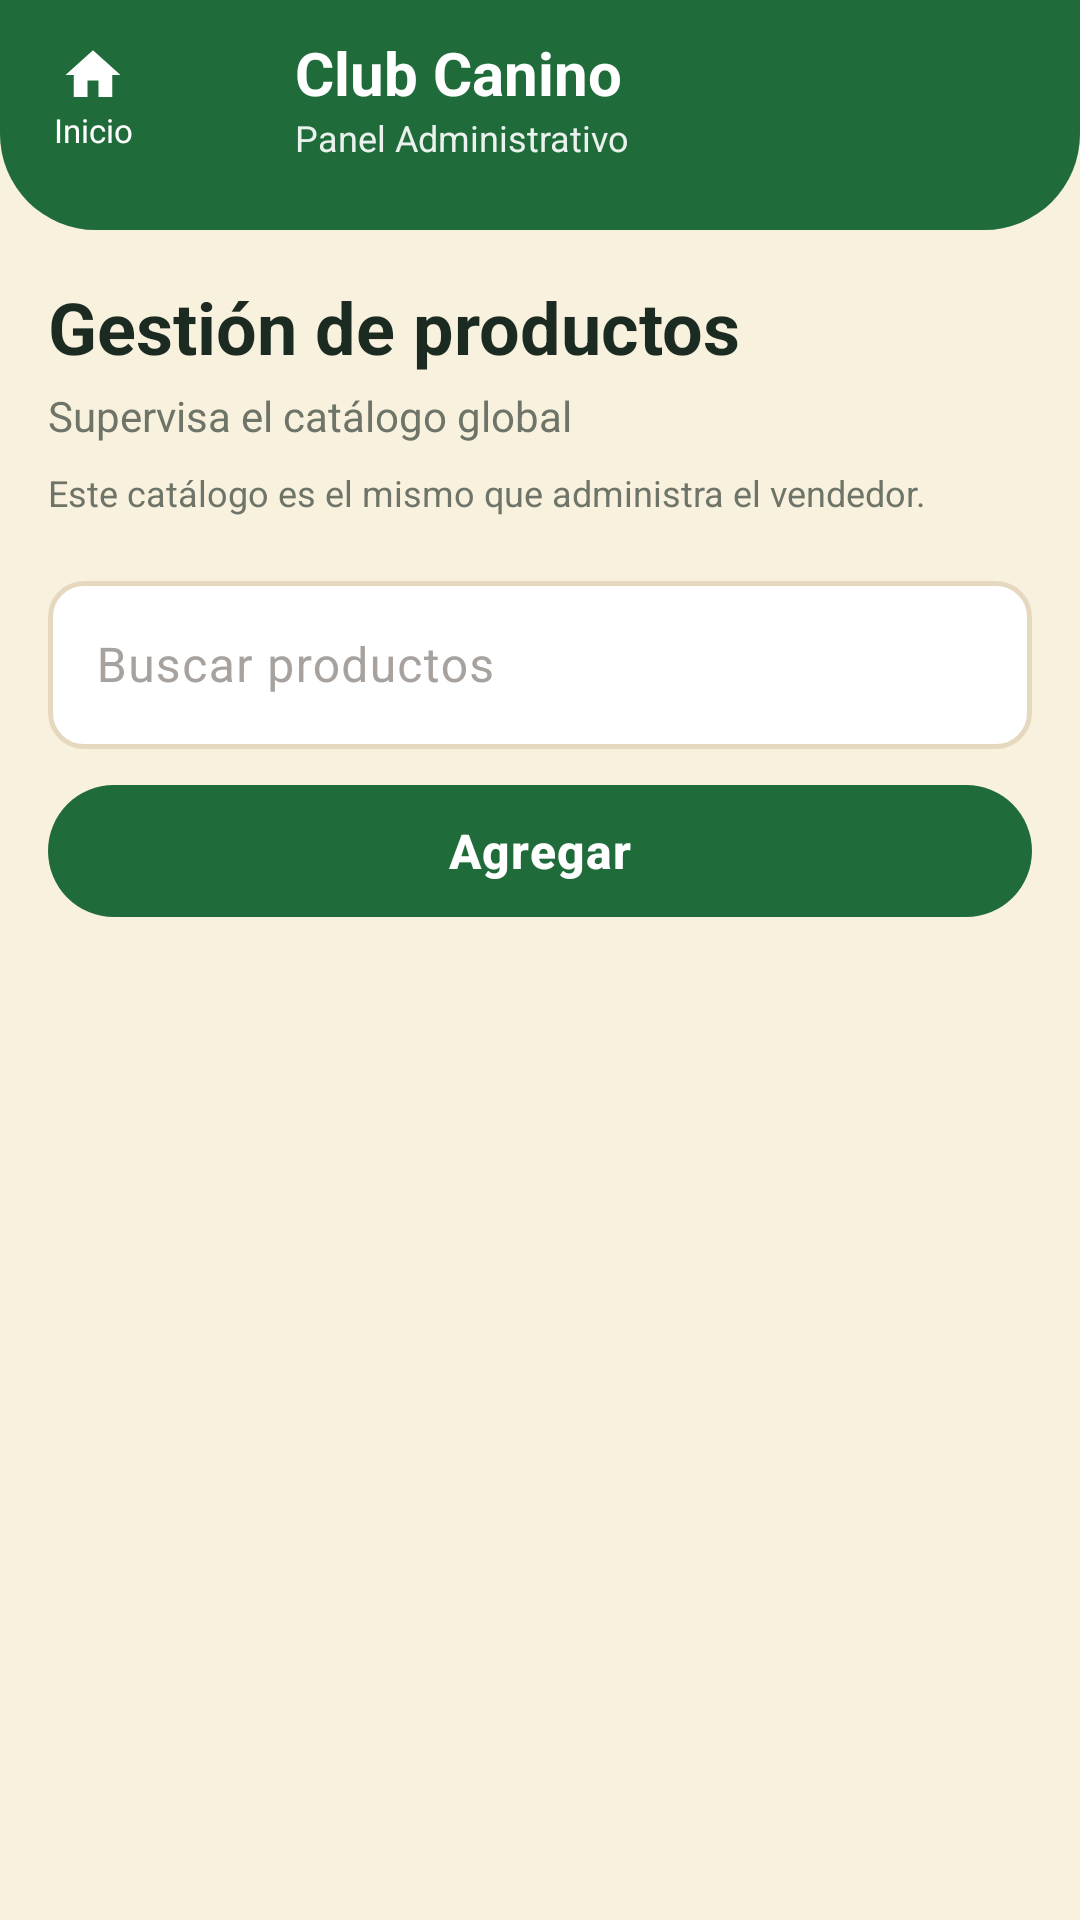

Here is an Android app screen rendered from its layout file. Give the layout XML and the strings, colors and styles it references.
<!-- AndroidManifest.xml: application theme Theme.ClubCanino -->
<!-- res/layout/fragment_admin_products.xml -->
<?xml version="1.0" encoding="utf-8"?>
<LinearLayout xmlns:android="http://schemas.android.com/apk/res/android"
    xmlns:app="http://schemas.android.com/apk/res-auto"
    android:layout_width="match_parent"
    android:layout_height="match_parent"
    android:background="@color/buyer_cream"
    android:orientation="vertical">

    <include layout="@layout/include_admin_header" />

    <androidx.core.widget.NestedScrollView
        android:layout_width="match_parent"
        android:layout_height="0dp"
        android:layout_weight="1"
        android:fillViewport="true">

        <LinearLayout
            android:layout_width="match_parent"
            android:layout_height="wrap_content"
            android:orientation="vertical"
            android:paddingStart="@dimen/screen_padding_horizontal"
            android:paddingTop="@dimen/spacing_lg"
            android:paddingEnd="@dimen/screen_padding_horizontal"
            android:paddingBottom="@dimen/spacing_xl">

            <TextView
                android:layout_width="match_parent"
                android:layout_height="wrap_content"
                android:text="@string/admin_products_title"
                android:textColor="@color/buyer_text"
                android:textSize="@dimen/text_headline"
                android:textStyle="bold" />

            <TextView
                android:layout_width="match_parent"
                android:layout_height="wrap_content"
                android:layout_marginTop="@dimen/spacing_xs"
                android:text="@string/admin_products_subtitle"
                android:textColor="@color/buyer_text_muted"
                android:textSize="@dimen/text_body_small" />

            <TextView
                android:layout_width="match_parent"
                android:layout_height="wrap_content"
                android:layout_marginTop="@dimen/spacing_sm"
                android:text="@string/admin_products_shared_notice"
                android:textColor="@color/buyer_text_muted"
                android:textSize="@dimen/text_caption" />

            <com.google.android.material.textfield.TextInputLayout
                style="@style/Widget.ClubCanino.TextInputLayout"
                android:layout_width="match_parent"
                android:layout_height="wrap_content"
                android:layout_marginTop="@dimen/spacing_lg"
                android:hint="@string/hint_search_products"
                app:boxBackgroundColor="@color/white"
                app:boxStrokeColor="@color/buyer_box_stroke"
                app:hintTextColor="@color/buyer_forest">

                <com.google.android.material.textfield.TextInputEditText
                    android:id="@+id/editSearch"
                    style="@style/Widget.ClubCanino.EditText"
                    android:layout_width="match_parent"
                    android:layout_height="wrap_content"
                    android:imeOptions="actionSearch"
                    android:inputType="text"
                    android:maxLines="1"
                    android:textColor="@color/buyer_text" />
            </com.google.android.material.textfield.TextInputLayout>

            <com.google.android.material.button.MaterialButton
                android:id="@+id/buttonAddProduct"
                style="@style/Widget.ClubCanino.Button.Primary"
                android:layout_width="match_parent"
                android:layout_height="wrap_content"
                android:layout_marginTop="@dimen/spacing_sm"
                android:text="@string/action_add"
                android:textAllCaps="false"
                android:textColor="@color/white"
                app:backgroundTint="@color/buyer_forest"
                app:cornerRadius="24dp" />

            <TextView
                android:id="@+id/textEmpty"
                android:layout_width="match_parent"
                android:layout_height="wrap_content"
                android:layout_marginTop="@dimen/spacing_lg"
                android:text="@string/msg_products_empty"
                android:textColor="@color/buyer_text_muted"
                android:visibility="gone" />

            <LinearLayout
                android:id="@+id/containerProducts"
                android:layout_width="match_parent"
                android:layout_height="wrap_content"
                android:layout_marginTop="@dimen/spacing_lg"
                android:orientation="vertical" />
        </LinearLayout>
    </androidx.core.widget.NestedScrollView>
</LinearLayout>
<!-- res/layout/include_admin_header.xml (included above) -->
<?xml version="1.0" encoding="utf-8"?>
<LinearLayout xmlns:android="http://schemas.android.com/apk/res/android"
    android:layout_width="match_parent"
    android:layout_height="wrap_content"
    android:background="@drawable/bg_buyer_header"
    android:gravity="center_vertical"
    android:orientation="horizontal"
    android:paddingStart="@dimen/spacing_md"
    android:paddingTop="@dimen/spacing_sm"
    android:paddingEnd="@dimen/spacing_lg"
    android:paddingBottom="20dp">

    <LinearLayout
        android:id="@+id/buttonReturnRoles"
        android:layout_width="wrap_content"
        android:layout_height="wrap_content"
        android:background="?attr/selectableItemBackgroundBorderless"
        android:clickable="true"
        android:contentDescription="@string/cd_return_roles"
        android:focusable="true"
        android:gravity="center"
        android:orientation="vertical"
        android:padding="6dp">

        <ImageView
            android:layout_width="22dp"
            android:layout_height="22dp"
            android:contentDescription="@null"
            android:importantForAccessibility="no"
            android:src="@drawable/ic_nav_home"
            android:tint="@color/white" />

        <TextView
            android:layout_width="wrap_content"
            android:layout_height="wrap_content"
            android:text="@string/action_return_home"
            android:textColor="@color/white"
            android:textSize="@dimen/text_tiny" />
    </LinearLayout>

    <ImageView
        android:layout_width="32dp"
        android:layout_height="32dp"
        android:layout_marginStart="6dp"
        android:contentDescription="@null"
        android:importantForAccessibility="no"
        android:src="@drawable/ic_shield" />

    <LinearLayout
        android:layout_width="0dp"
        android:layout_height="wrap_content"
        android:layout_marginStart="10dp"
        android:layout_weight="1"
        android:orientation="vertical">

        <TextView
            android:layout_width="wrap_content"
            android:layout_height="wrap_content"
            android:text="@string/app_name"
            android:textColor="@color/white"
            android:textSize="@dimen/text_title"
            android:textStyle="bold" />

        <TextView
            android:layout_width="wrap_content"
            android:layout_height="wrap_content"
            android:text="@string/admin_header_subtitle"
            android:textColor="@color/text_on_forest_soft"
            android:textSize="@dimen/text_caption" />
    </LinearLayout>
</LinearLayout>
<!-- resources referenced by this layout -->
<resources>
  <color name="buyer_cream">#FFF8F1DE</color>
  <color name="buyer_forest">#FF1F6B3A</color>
  <color name="buyer_text">#FF1C2B22</color>
  <color name="buyer_text_muted">#FF6E7568</color>
  <color name="text_on_forest_soft">#E8FFFFFF</color>
  <color name="white">#FFFFFFFF</color>
  <dimen name="screen_padding_horizontal">16dp</dimen>
  <dimen name="spacing_lg">16dp</dimen>
  <dimen name="spacing_md">12dp</dimen>
  <dimen name="spacing_sm">8dp</dimen>
  <dimen name="spacing_xl">24dp</dimen>
  <dimen name="spacing_xs">4dp</dimen>
  <dimen name="text_body_small">14sp</dimen>
  <dimen name="text_caption">12sp</dimen>
  <dimen name="text_headline">24sp</dimen>
  <dimen name="text_tiny">11sp</dimen>
  <dimen name="text_title">20sp</dimen>
  <!-- drawable bg_buyer_header (drawable) -->
  <?xml version="1.0" encoding="utf-8"?>
  <shape xmlns:android="http://schemas.android.com/apk/res/android"
      android:shape="rectangle">
      <solid android:color="@color/buyer_forest" />
      <corners
          android:bottomLeftRadius="@dimen/radius_header"
          android:bottomRightRadius="@dimen/radius_header" />
  </shape>
  <string name="action_add">Agregar</string>
  <string name="action_return_home">Inicio</string>
  <string name="admin_header_subtitle">Panel Administrativo</string>
  <string name="admin_products_shared_notice">Este catálogo es el mismo que administra el vendedor.</string>
  <string name="admin_products_subtitle">Supervisa el catálogo global</string>
  <string name="admin_products_title">Gestión de productos</string>
  <string name="app_name">Club Canino</string>
  <string name="cd_return_roles">Volver a elegir rol</string>
  <string name="hint_search_products">Buscar productos</string>
  <string name="msg_products_empty">No hay productos para esta búsqueda.</string>
  <style name="Theme.ClubCanino" parent="Base.Theme.ClubCanino" />
  <dimen name="radius_header">32dp</dimen>
  <color name="green_primary">#FF1F6B3A</color>
  <style name="Widget.ClubCanino.Button" parent="Widget.Material3.Button" />
  <dimen name="button_height">52dp</dimen>
  <dimen name="button_min_width">120dp</dimen>
  <dimen name="button_padding_horizontal">24dp</dimen>
  <style name="TextAppearance.ClubCanino.Button" parent="TextAppearance.Material3.LabelLarge">
          <item name="android:textSize">@dimen/text_button</item>
          <item name="android:textStyle">bold</item>
          <item name="android:letterSpacing">0.02</item>
      </style>
  <color name="text_on_primary">#FFFFFFFF</color>
  <dimen name="radius_md">12dp</dimen>
  <color name="ripple_primary">#332F6F4E</color>
  <dimen name="elevation_sm">2dp</dimen>
  <dimen name="input_height">56dp</dimen>
  <dimen name="text_body">16sp</dimen>
  <color name="text_primary">#FF1C1917</color>
  <color name="text_hint">#FFA8A29E</color>
  <dimen name="input_padding_horizontal">16dp</dimen>
  <dimen name="input_stroke_width">1.5dp</dimen>
  <dimen name="input_stroke_width_focused">2dp</dimen>
  <color name="cream_surface">#FFFFFFFF</color>
  <dimen name="text_button">16sp</dimen>
  <color name="green_container">#FFD8F3DC</color>
  <color name="green_on_container">#FF1B4332</color>
  <color name="accent_warm">#FFE07A3D</color>
  <color name="text_on_accent">#FFFFFFFF</color>
  <color name="accent_warm_container">#FFFCE8D5</color>
  <color name="accent_on_container">#FF7A3E12</color>
  <color name="green_primary_light">#FF52B788</color>
  <color name="error">#FFC0392B</color>
  <color name="error_container">#FFFEE2E2</color>
  <color name="error_on_container">#FF7F1D1D</color>
  <color name="cream_background">#FFF8F1DE</color>
  <color name="cream_surface_variant">#FFF3EEE4</color>
  <color name="text_secondary">#FF78716C</color>
  <color name="outline">#FFD6D0C4</color>
  <color name="divider">#FFEBE6DC</color>
  <dimen name="radius_lg">16dp</dimen>
  <dimen name="card_elevation">2dp</dimen>
  <dimen name="card_padding">16dp</dimen>
  <dimen name="card_stroke_width">1dp</dimen>
</resources>
